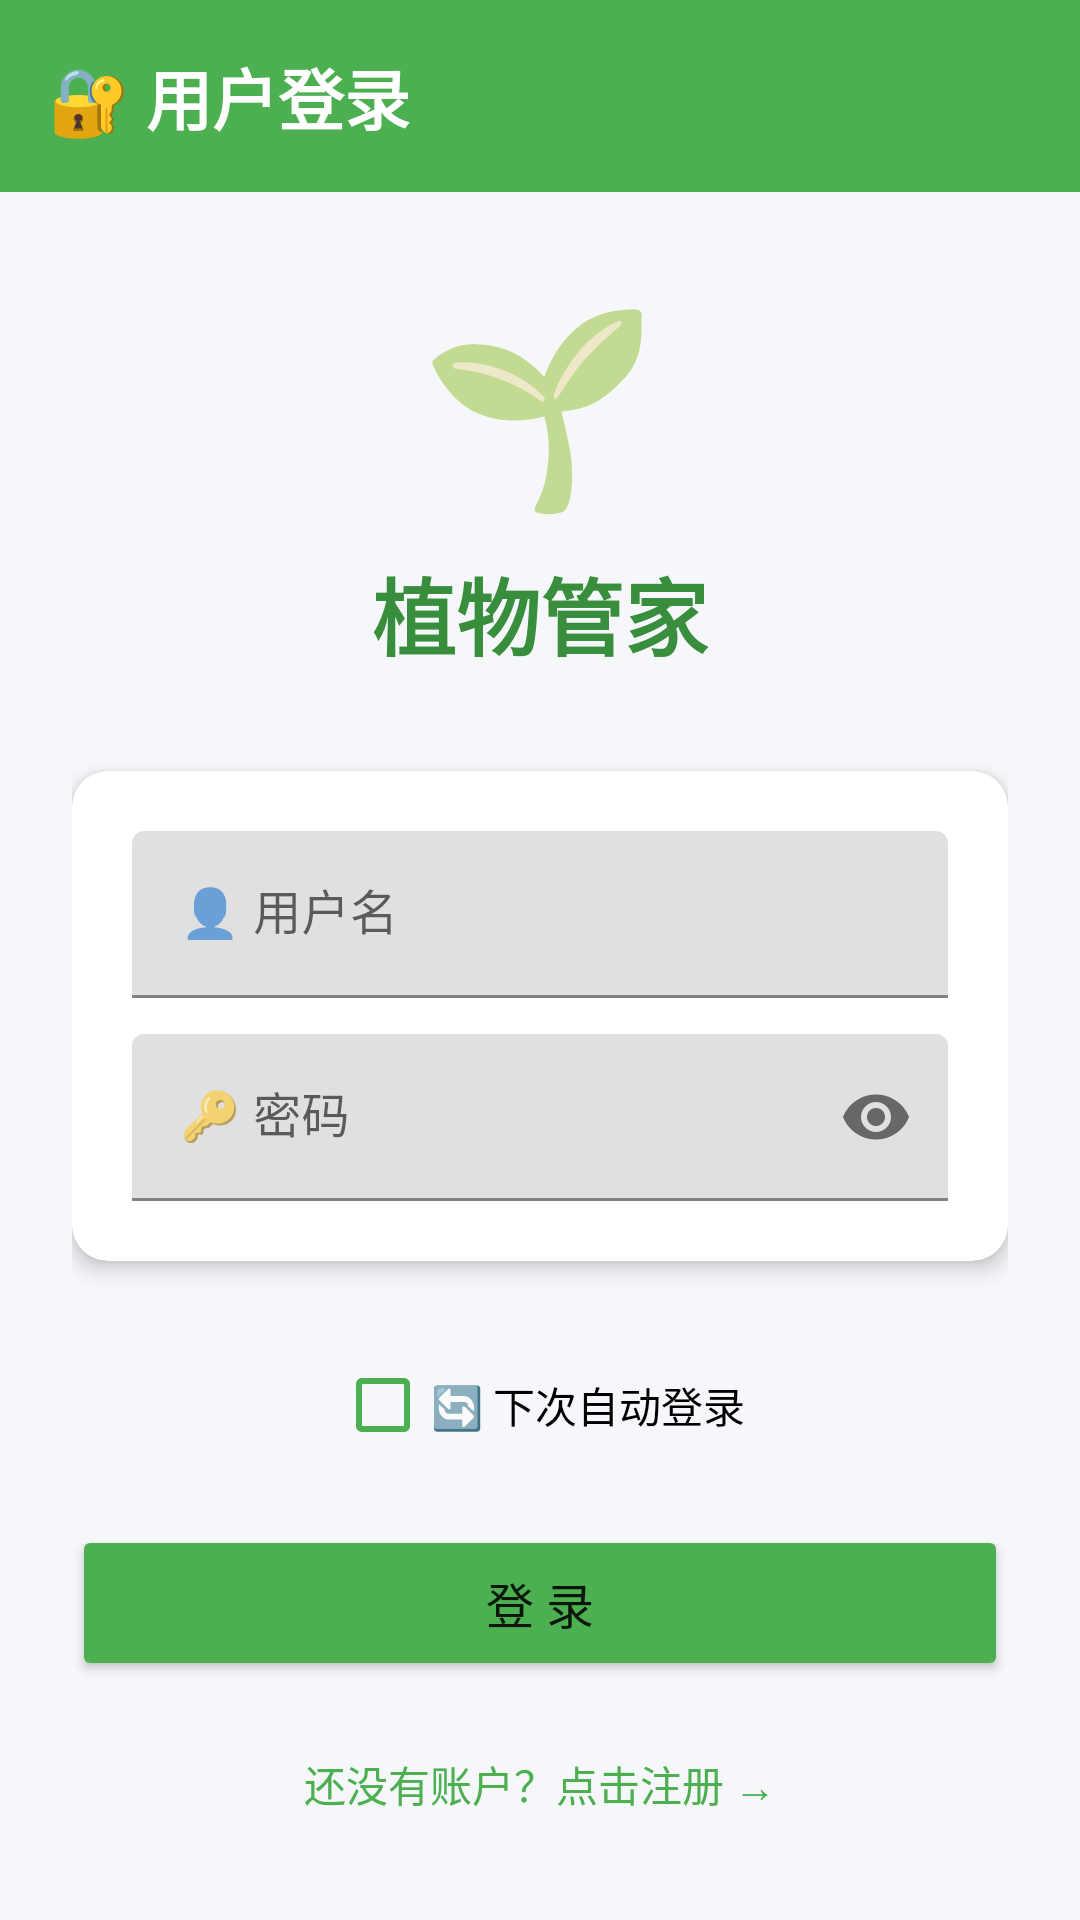

This screen was rendered from an Android layout file. Write that file and the resources it references.
<!-- AndroidManifest.xml: application theme Theme.Plantbutlerandroid -->
<!-- res/layout/activity_login.xml -->
<?xml version="1.0" encoding="utf-8"?>
<LinearLayout xmlns:android="http://schemas.android.com/apk/res/android"
    xmlns:app="http://schemas.android.com/apk/res-auto"
    android:layout_width="match_parent"
    android:layout_height="match_parent"
    android:orientation="vertical"
    android:background="@color/background_light">

    
    <LinearLayout
        android:layout_width="match_parent"
        android:layout_height="wrap_content"
        android:orientation="horizontal"
        android:gravity="center_vertical"
        android:background="@color/primary_color"
        android:padding="16dp">

        <TextView
            android:layout_width="wrap_content"
            android:layout_height="wrap_content"
            android:text="🔐 用户登录"
            android:textSize="22sp"
            android:textStyle="bold"
            android:textColor="#FFFFFF" />
    </LinearLayout>

    
    <LinearLayout
        android:layout_width="match_parent"
        android:layout_height="match_parent"
        android:orientation="vertical"
        android:padding="24dp"
        android:gravity="center">

        
        <TextView
            android:layout_width="wrap_content"
            android:layout_height="wrap_content"
            android:text="🌱"
            android:textSize="64sp"
            android:layout_marginBottom="8dp" />

        <TextView
            android:layout_width="wrap_content"
            android:layout_height="wrap_content"
            android:text="植物管家"
            android:textSize="28sp"
            android:textStyle="bold"
            android:textColor="@color/primary_dark"
            android:layout_marginBottom="32dp" />

        
        <androidx.cardview.widget.CardView
            android:layout_width="match_parent"
            android:layout_height="wrap_content"
            app:cardCornerRadius="12dp"
            app:cardElevation="4dp"
            android:layout_marginBottom="24dp">

            <LinearLayout
                android:layout_width="match_parent"
                android:layout_height="wrap_content"
                android:orientation="vertical"
                android:padding="20dp">

                <com.google.android.material.textfield.TextInputLayout
                    android:layout_width="match_parent"
                    android:layout_height="wrap_content"
                    android:hint="👤 用户名"
                    android:layout_marginBottom="12dp"
                    app:boxStrokeColor="@color/primary_color"
                    app:hintTextColor="@color/primary_color">

                    <com.google.android.material.textfield.TextInputEditText
                        android:id="@+id/editTextUsername"
                        android:layout_width="match_parent"
                        android:layout_height="wrap_content" />

                </com.google.android.material.textfield.TextInputLayout>

                <com.google.android.material.textfield.TextInputLayout
                    android:layout_width="match_parent"
                    android:layout_height="wrap_content"
                    android:hint="🔑 密码"
                    app:passwordToggleEnabled="true"
                    app:boxStrokeColor="@color/primary_color"
                    app:hintTextColor="@color/primary_color">

                    <com.google.android.material.textfield.TextInputEditText
                        android:id="@+id/editTextPassword"
                        android:layout_width="match_parent"
                        android:layout_height="wrap_content"
                        android:inputType="textPassword" />

                </com.google.android.material.textfield.TextInputLayout>

            </LinearLayout>
        </androidx.cardview.widget.CardView>

        <CheckBox
            android:id="@+id/checkAutoLogin"
            android:layout_width="wrap_content"
            android:layout_height="wrap_content"
            android:text="🔄 下次自动登录"
            android:buttonTint="@color/primary_color"
            android:layout_marginBottom="16dp" />

        <Button
            android:id="@+id/buttonLogin"
            android:layout_width="match_parent"
            android:layout_height="52dp"
            android:text="登 录"
            android:textSize="16sp"
            android:backgroundTint="@color/primary_color"
            android:layout_marginBottom="16dp" />

        <TextView
            android:id="@+id/textViewRegister"
            android:layout_width="wrap_content"
            android:layout_height="wrap_content"
            android:text="还没有账户？点击注册 →"
            android:textColor="@color/primary_color"
            android:textSize="14sp"
            android:clickable="true"
            android:focusable="true"
            android:padding="8dp" />

    </LinearLayout>

</LinearLayout>
<!-- resources referenced by this layout -->
<resources>
  <color name="background_light">#F5F7FA</color>
  <color name="primary_color">#4CAF50</color>
  <color name="primary_dark">#388E3C</color>
  <style name="Theme.Plantbutlerandroid" parent="Theme.MaterialComponents.DayNight.NoActionBar">
          
          <item name="colorPrimary">@color/primary_color</item>
          <item name="colorPrimaryVariant">@color/primary_dark</item>
          <item name="colorOnPrimary">@color/white</item>
          
          <item name="colorSecondary">@color/primary_light</item>
          <item name="colorSecondaryVariant">@color/primary_dark</item>
          <item name="colorOnSecondary">@color/black</item>
          
          <item name="android:statusBarColor">@color/primary_dark</item>
          
          <item name="colorAccent">@color/primary_color</item>
          
          <item name="android:windowBackground">@color/background_light</item>
      </style>
  <color name="white">#FFFFFFFF</color>
  <color name="primary_light">#C8E6C9</color>
  <color name="black">#FF000000</color>
</resources>
